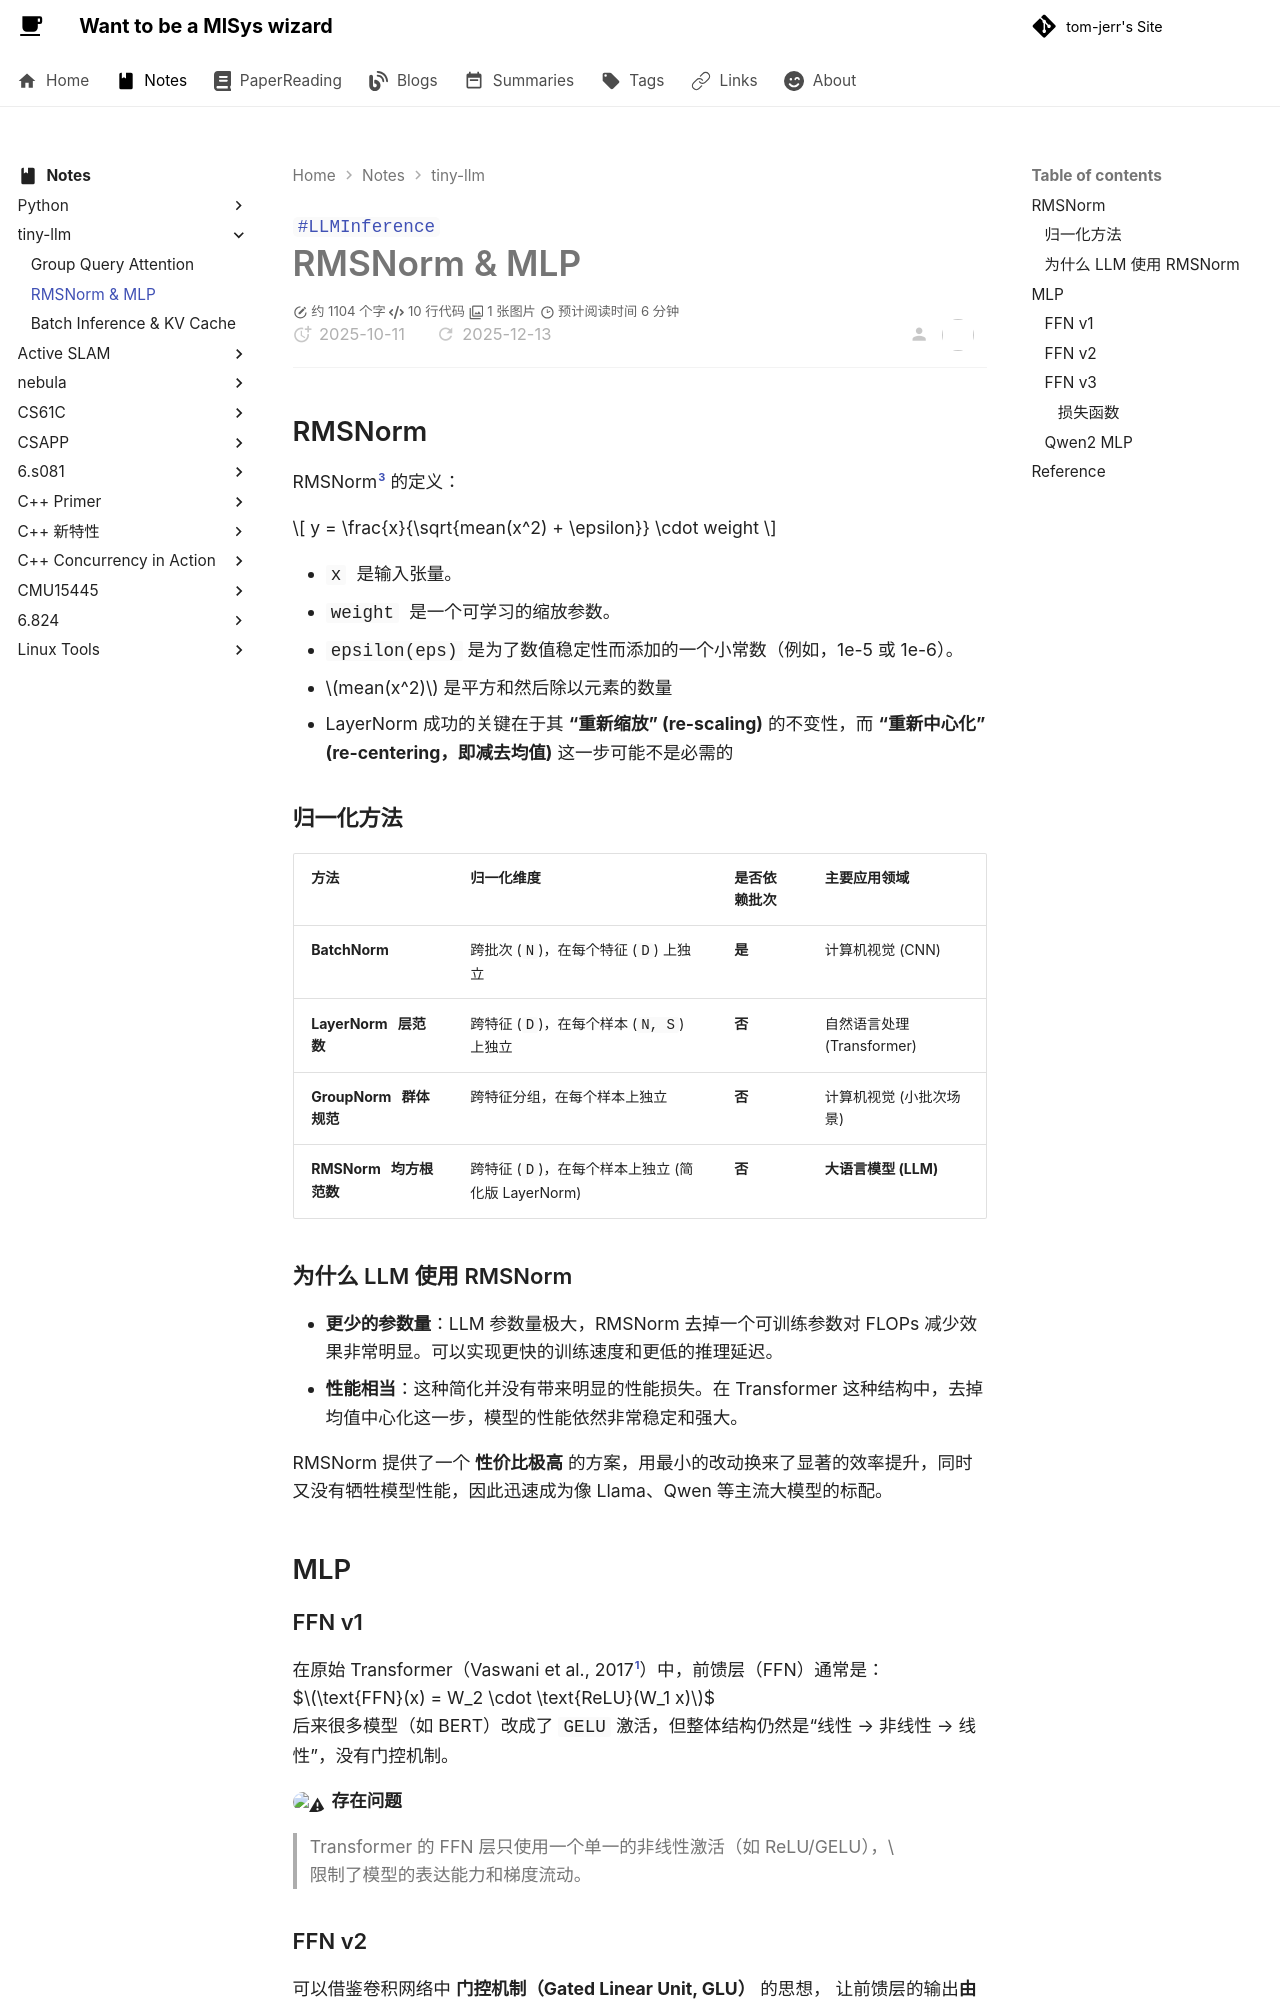

repository: tom-jerr/tom-jerr.github.io · page: notes/tiny-llm/RMSNorm & MLP/index.html · generator: mkdocs

---
title: RMSNorm & MLP
created: 2025-10-11
tags:
  - LLMInference
---

# RMSNorm & MLP

## RMSNorm

RMSNorm[^rmsnorm] 的定义：

$$
y = \frac{x}{\sqrt{mean(x^2) + \epsilon}} \cdot weight
$$

- `x`  是输入张量。
- `weight`  是一个可学习的缩放参数。
- `epsilon(eps)` 是为了数值稳定性而添加的一个小常数（例如，1e-5 或 1e-6）。
- $mean(x^2)$ 是平方和然后除以元素的数量
- LayerNorm 成功的关键在于其 **“重新缩放” (re-scaling)** 的不变性，而 **“重新中心化” (re-centering，即减去均值)** 这一步可能不是必需的

### 归一化方法

| **方法**                 | **归一化维度**                                    | **是否依赖批次** | **主要应用领域**           |
| ------------------------ | ------------------------------------------------- | ---------------- | -------------------------- |
| **BatchNorm**            | 跨批次 (`N`)，在每个特征 (`D`) 上独立             | **是**           | 计算机视觉 (CNN)           |
| **LayerNorm   层范数**   | 跨特征 (`D`)，在每个样本 (`N, S`) 上独立          | **否**           | 自然语言处理 (Transformer) |
| **GroupNorm   群体规范** | 跨特征分组，在每个样本上独立                      | **否**           | 计算机视觉 (小批次场景)    |
| **RMSNorm   均方根范数** | 跨特征 (`D`)，在每个样本上独立 (简化版 LayerNorm) | **否**           | **大语言模型 (LLM)**       |

### 为什么 LLM 使用 RMSNorm

- **更少的参数量**：LLM 参数量极大，RMSNorm 去掉一个可训练参数对 FLOPs 减少效果非常明显。可以实现更快的训练速度和更低的推理延迟。
- **性能相当**：这种简化并没有带来明显的性能损失。在 Transformer 这种结构中，去掉均值中心化这一步，模型的性能依然非常稳定和强大。

RMSNorm 提供了一个 **性价比极高** 的方案，用最小的改动换来了显著的效率提升，同时又没有牺牲模型性能，因此迅速成为像 Llama、Qwen 等主流大模型的标配。

## MLP

### FFN v1

在原始 Transformer（Vaswani et al., 2017[^transformer]）中，前馈层（FFN）通常是：
$$\text{FFN}(x) = W_2 \cdot \text{ReLU}(W_1 x)$$
后来很多模型（如 BERT）改成了 `GELU` 激活，但整体结构仍然是“线性 → 非线性 → 线性”，没有门控机制。

:warning: **存在问题**

> Transformer 的 FFN 层只使用一个单一的非线性激活（如 ReLU/GELU），\
> 限制了模型的表达能力和梯度流动。

### FFN v2

可以借鉴卷积网络中 **门控机制（Gated Linear Unit, GLU）** 的思想， 让前馈层的输出**由两条路径共同决定：一条主路径 + 一条门控路径**。

$$
GLU(X)=(xW_a + b_a)\odot \sigma(xW_b + b_b)
$$

$W_a$ 是主通道，$W_b$ 是门控通道，门控路径控制主路径中哪些特征可以“通过”
